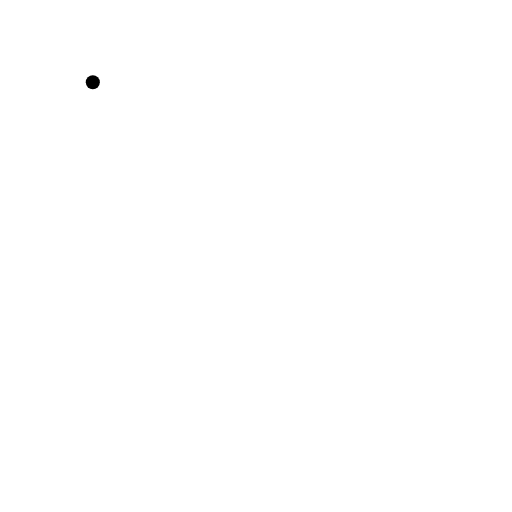
t = 0.00 s
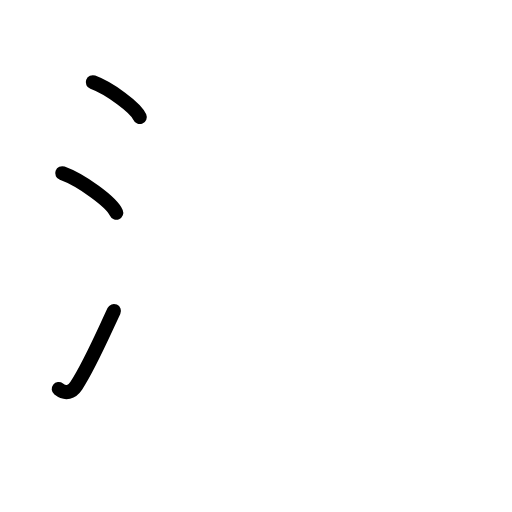
t = 2.60 s
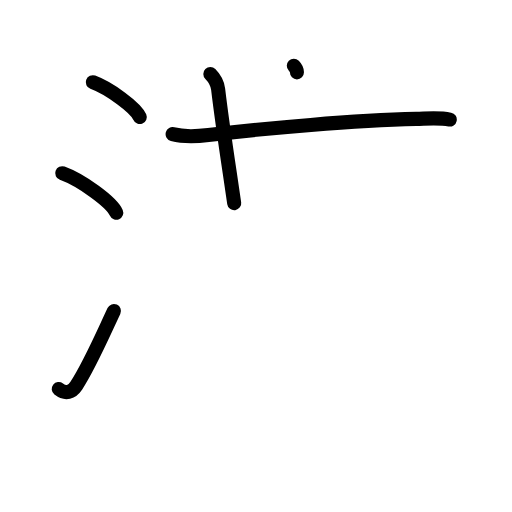
t = 5.20 s
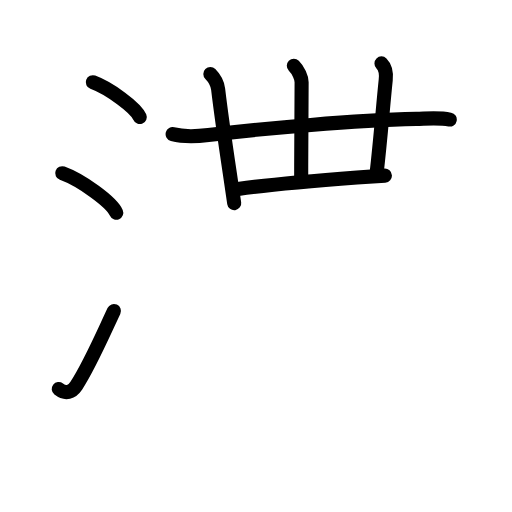
t = 7.80 s
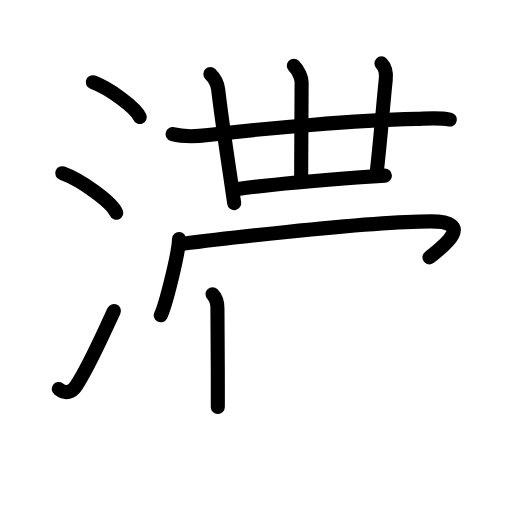
t = 10.40 s
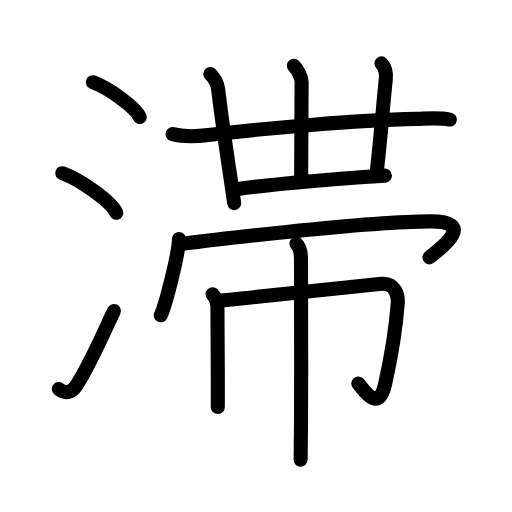
t = 13.00 s

The animated SVG that drew these frames (rendered in a browser with its animation timeline set to each time). Animation: 41 SMIL elements (animate=41); one cycle of 13.00 s.

<?xml version="1.0" encoding="UTF-8"?>
<!--
AniKanjiVG is licensed by CC-BY-SA Paul C. Sommerhoff (https://bitbucket.org/sommerhoff/anikanjivg).
AniKanjiVG uses KanjiVG which is licensed by CC-BY-SA Ulrich Apel (http://kanjivg.tagaini.net).
See also http://creativecommons.org/licenses/by-sa/3.0/
-->
<svg xmlns:kvg='http://kanjivg.tagaini.net' xmlns='http://www.w3.org/2000/svg' width='109' height='109' viewBox='0 0 109 109' style='fill:none;stroke:#000000;stroke-width:3;stroke-linecap:round;stroke-linejoin:round;' id="kvg:kanji_06ede"><g id="kvg:06ede" kvg:element="滞"><g id="kvg:06ede-g1" kvg:element="氵" kvg:variant="true" kvg:original="水" kvg:position="left" kvg:radical="general"><path id="kvg:06ede-s1" kvg:type="㇔" d="M19.76,17.5c3.53,1.31,9.11,5.38,9.99,7.42"><animate attributeName="d" begin="0.0s" dur="1.0s" from="M19.76,17.5C19.76,17.5,19.76,17.5,19.76,17.5" to="M19.76,17.5c3.53,1.31,9.11,5.38,9.99,7.42" />
</path>
<path id="kvg:06ede-s2" kvg:type="㇔" d="M13.25,36.88c4.06,1.48,10.48,6.1,11.5,8.41"><animate attributeName="d" begin="1.0s" dur="1.0s" from="M13.25,36.88C13.25,36.88,13.25,36.88,13.25,36.88" to="M13.25,36.88c4.06,1.48,10.48,6.1,11.5,8.41" />
<animate attributeName="d" begin="0s" dur="1.0s" from="M-100,-100" to="M-100,-100" />
</path>
<path id="kvg:06ede-s3" kvg:type="㇀" d="M12.5,82.81c1.5,1.16,2.81,0.71,3.75-0.72c2.75-4.18,5.5-10.54,8-15.88"><animate attributeName="d" begin="2.0s" dur="0.5s" from="M12.5,82.81C12.5,82.81,12.5,82.81,12.5,82.81" to="M12.5,82.81c1.5,1.16,2.81,0.71,3.75-0.72" />
<animate attributeName="d" begin="2.5s" dur="0.5s" from="M12.5,82.81c1.5,1.16,2.81,0.71,3.75-0.72c0,0,0,0,0,0,0" to="M12.5,82.81c1.5,1.16,2.81,0.71,3.75-0.72c2.75-4.18,5.5-10.54,8-15.88" />
<animate attributeName="d" begin="0s" dur="2.0s" from="M-100,-100" to="M-100,-100" />
</path>
</g>
<g id="kvg:06ede-g2" kvg:element="帯" kvg:position="right" kvg:phon="帶"><g id="kvg:06ede-g3" kvg:element="丗" kvg:position="top"><g id="kvg:06ede-g4" kvg:element="卅"><g id="kvg:06ede-g5" kvg:element="廾"><g id="kvg:06ede-g6" kvg:element="廿" kvg:part="1" kvg:variant="true"><g id="kvg:06ede-g7" kvg:element="十" kvg:part="1"><path id="kvg:06ede-s4" kvg:type="㇐" d="M36.75,28.56c2.62,0.69,5.27,0.47,7.62,0.19c12.38-1.49,31-3.12,44.27-3.44c2.4-0.06,4.86-0.3,7.11,0.14"><animate attributeName="d" begin="3.0s" dur="0.3333333333333333s" from="M36.75,28.56C36.75,28.56,36.75,28.56,36.75,28.56" to="M36.75,28.56c2.62,0.69,5.27,0.47,7.62,0.19" />
<animate attributeName="d" begin="3.3333333333333335s" dur="0.3333333333333333s" from="M36.75,28.56c2.62,0.69,5.27,0.47,7.62,0.19c0,0,0,0,0,0,0" to="M36.75,28.56c2.62,0.69,5.27,0.47,7.62,0.19c12.38-1.49,31-3.12,44.27-3.44" />
<animate attributeName="d" begin="3.6666666666666665s" dur="0.3333333333333333s" from="M36.75,28.56c2.62,0.69,5.27,0.47,7.62,0.19c12.38-1.49,31-3.12,44.27-3.44c0,0,0,0,0,0,0" to="M36.75,28.56c2.62,0.69,5.27,0.47,7.62,0.19c12.38-1.49,31-3.12,44.27-3.44c2.4-0.06,4.86-0.3,7.11,0.14" />
<animate attributeName="d" begin="0s" dur="3.0s" from="M-100,-100" to="M-100,-100" />
</path>
</g>
</g>
<g id="kvg:06ede-g8" kvg:element="川" kvg:part="1" kvg:variant="true" kvg:original="巛"><g id="kvg:06ede-g9" kvg:element="丿" kvg:variant="true"><g id="kvg:06ede-g10" kvg:element="廿" kvg:part="2" kvg:variant="true"><path id="kvg:06ede-s5" kvg:type="㇑" d="M44.78,15.75c0.92,0.92,1.54,2.24,1.66,3.25c0.43,3.65,1.41,10.7,2.46,17.73c0.32,2.13,0.64,4.32,0.96,6.52"><animate attributeName="d" begin="4.0s" dur="0.3333333333333333s" from="M44.78,15.75C44.78,15.75,44.78,15.75,44.78,15.75" to="M44.78,15.75c0.92,0.92,1.54,2.24,1.66,3.25" />
<animate attributeName="d" begin="4.333333333333333s" dur="0.3333333333333333s" from="M44.78,15.75c0.92,0.92,1.54,2.24,1.66,3.25c0,0,0,0,0,0,0" to="M44.78,15.75c0.92,0.92,1.54,2.24,1.66,3.25c0.43,3.65,1.41,10.7,2.46,17.73" />
<animate attributeName="d" begin="4.666666666666667s" dur="0.3333333333333333s" from="M44.78,15.75c0.92,0.92,1.54,2.24,1.66,3.25c0.43,3.65,1.41,10.7,2.46,17.73c0,0,0,0,0,0,0" to="M44.78,15.75c0.92,0.92,1.54,2.24,1.66,3.25c0.43,3.65,1.41,10.7,2.46,17.73c0.32,2.13,0.64,4.32,0.96,6.52" />
<animate attributeName="d" begin="0s" dur="4.0s" from="M-100,-100" to="M-100,-100" />
</path>
</g>
</g>
</g>
<g id="kvg:06ede-g11" kvg:element="川" kvg:part="2" kvg:variant="true" kvg:original="巛"><g id="kvg:06ede-g12" kvg:element="十" kvg:part="2"><g id="kvg:06ede-g13" kvg:element="廿" kvg:part="3" kvg:variant="true"><path id="kvg:06ede-s6" kvg:type="㇑a" d="M62.55,14c0.97,0.97,1.66,2.48,1.66,3.5c0,4.38-0.09,12.5-0.09,20.12"><animate attributeName="d" begin="5.0s" dur="0.5s" from="M62.55,14C62.55,14,62.55,14,62.55,14" to="M62.55,14c0.97,0.97,1.66,2.48,1.66,3.5" />
<animate attributeName="d" begin="5.5s" dur="0.5s" from="M62.55,14c0.97,0.97,1.66,2.48,1.66,3.5c0,0,0,0,0,0,0" to="M62.55,14c0.97,0.97,1.66,2.48,1.66,3.5c0,4.38-0.09,12.5-0.09,20.12" />
<animate attributeName="d" begin="0s" dur="5.0s" from="M-100,-100" to="M-100,-100" />
</path>
</g>
</g>
</g>
</g>
<g id="kvg:06ede-g14" kvg:element="川" kvg:part="3" kvg:variant="true" kvg:original="巛"><path id="kvg:06ede-s7" kvg:type="㇑a" d="M81.21,13.5c1.02,1.02,1.02,2.49,0.91,3.5C81.5,23,81,29.75,80.16,37"><animate attributeName="d" begin="6.0s" dur="0.5s" from="M81.21,13.5C81.21,13.5,81.21,13.5,81.21,13.5" to="M81.21,13.5c1.02,1.02,1.02,2.49,0.91,3.5" />
<animate attributeName="d" begin="6.5s" dur="0.5s" from="M81.21,13.5c1.02,1.02,1.02,2.49,0.91,3.5c0,0,0,0,0,0,0" to="M81.21,13.5c1.02,1.02,1.02,2.49,0.91,3.5C81.5,23,81,29.75,80.16,37" />
<animate attributeName="d" begin="0s" dur="6.0s" from="M-100,-100" to="M-100,-100" />
</path>
</g>
</g>
<g id="kvg:06ede-g15" kvg:element="廿" kvg:part="4" kvg:variant="true"><path id="kvg:06ede-s8" kvg:type="㇐b" d="M50.67,40.25c4.06-0.59,16.48-1.79,25.33-2.46c2.42-0.18,4.49-0.32,5.94-0.4"><animate attributeName="d" begin="7.0s" dur="0.5s" from="M50.67,40.25C50.67,40.25,50.67,40.25,50.67,40.25" to="M50.67,40.25c4.06-0.59,16.48-1.79,25.33-2.46" />
<animate attributeName="d" begin="7.5s" dur="0.5s" from="M50.67,40.25c4.06-0.59,16.48-1.79,25.33-2.46c0,0,0,0,0,0,0" to="M50.67,40.25c4.06-0.59,16.48-1.79,25.33-2.46c2.42-0.18,4.49-0.32,5.94-0.4" />
<animate attributeName="d" begin="0s" dur="7.0s" from="M-100,-100" to="M-100,-100" />
</path>
</g>
</g>
<g id="kvg:06ede-g16" kvg:position="bottom"><g id="kvg:06ede-g17" kvg:element="冖"><path id="kvg:06ede-s9" kvg:type="㇔" d="M38.12,50.88c-0.12,3.32-2.91,14.26-3.9,16.24"><animate attributeName="d" begin="8.0s" dur="1.0s" from="M38.12,50.88C38.12,50.88,38.12,50.88,38.12,50.88" to="M38.12,50.88c-0.12,3.32-2.91,14.26-3.9,16.24" />
<animate attributeName="d" begin="0s" dur="8.0s" from="M-100,-100" to="M-100,-100" />
</path>
<path id="kvg:06ede-s10" kvg:type="㇖b" d="M38.86,51.92c2.85-0.38,38.64-4.79,52.8-4.79c10.59,0,1.02,6.53-0.23,7.66"><animate attributeName="d" begin="9.0s" dur="0.5s" from="M38.86,51.92C38.86,51.92,38.86,51.92,38.86,51.92" to="M38.86,51.92c2.85-0.38,38.64-4.79,52.8-4.79" />
<animate attributeName="d" begin="9.5s" dur="0.5s" from="M38.86,51.92c2.85-0.38,38.64-4.79,52.8-4.79c0,0,0,0,0,0,0" to="M38.86,51.92c2.85-0.38,38.64-4.79,52.8-4.79c10.59,0,1.02,6.53-0.23,7.66" />
<animate attributeName="d" begin="0s" dur="9.0s" from="M-100,-100" to="M-100,-100" />
</path>
</g>
<g id="kvg:06ede-g18" kvg:element="巾"><path id="kvg:06ede-s11" kvg:type="㇑" d="M45.25,62.64c0.75,0.75,1.04,1.86,1.04,3.03c0,0.54,0.08,8.49,0.08,15.58c0,2.04,0,3.92,0,5.41"><animate attributeName="d" begin="10.0s" dur="0.3333333333333333s" from="M45.25,62.64C45.25,62.64,45.25,62.64,45.25,62.64" to="M45.25,62.64c0.75,0.75,1.04,1.86,1.04,3.03" />
<animate attributeName="d" begin="10.333333333333334s" dur="0.3333333333333333s" from="M45.25,62.64c0.75,0.75,1.04,1.86,1.04,3.03c0,0,0,0,0,0,0" to="M45.25,62.64c0.75,0.75,1.04,1.86,1.04,3.03c0,0.54,0.08,8.49,0.08,15.58" />
<animate attributeName="d" begin="10.666666666666666s" dur="0.3333333333333333s" from="M45.25,62.64c0.75,0.75,1.04,1.86,1.04,3.03c0,0.54,0.08,8.49,0.08,15.58c0,0,0,0,0,0,0" to="M45.25,62.64c0.75,0.75,1.04,1.86,1.04,3.03c0,0.54,0.08,8.49,0.08,15.58c0,2.04,0,3.92,0,5.41" />
<animate attributeName="d" begin="0s" dur="10.0s" from="M-100,-100" to="M-100,-100" />
</path>
<path id="kvg:06ede-s12" kvg:type="㇆a" d="M46.75,64.04c3.27-0.24,32.1-3.48,34.54-3.63c2.87-0.18,3.51,2.55,3.39,4.13c-0.43,5.58-1.55,12.08-2.71,17.26c-1.41,6.35-4.59,1.06-5.69-0.16"><animate attributeName="d" begin="11.0s" dur="0.25s" from="M46.75,64.04C46.75,64.04,46.75,64.04,46.75,64.04" to="M46.75,64.04c3.27-0.24,32.1-3.48,34.54-3.63" />
<animate attributeName="d" begin="11.25s" dur="0.25s" from="M46.75,64.04c3.27-0.24,32.1-3.48,34.54-3.63c0,0,0,0,0,0,0" to="M46.75,64.04c3.27-0.24,32.1-3.48,34.54-3.63c2.87-0.18,3.51,2.55,3.39,4.13" />
<animate attributeName="d" begin="11.5s" dur="0.25s" from="M46.75,64.04c3.27-0.24,32.1-3.48,34.54-3.63c2.87-0.18,3.51,2.55,3.39,4.13c0,0,0,0,0,0,0" to="M46.75,64.04c3.27-0.24,32.1-3.48,34.54-3.63c2.87-0.18,3.51,2.55,3.39,4.13c-0.43,5.58-1.55,12.08-2.71,17.26" />
<animate attributeName="d" begin="11.75s" dur="0.25s" from="M46.75,64.04c3.27-0.24,32.1-3.48,34.54-3.63c2.87-0.18,3.51,2.55,3.39,4.13c-0.43,5.58-1.55,12.08-2.71,17.26c0,0,0,0,0,0,0" to="M46.75,64.04c3.27-0.24,32.1-3.48,34.54-3.63c2.87-0.18,3.51,2.55,3.39,4.13c-0.43,5.58-1.55,12.08-2.71,17.26c-1.41,6.35-4.59,1.06-5.69-0.16" />
<animate attributeName="d" begin="0s" dur="11.0s" from="M-100,-100" to="M-100,-100" />
</path>
<path id="kvg:06ede-s13" kvg:type="㇑" d="M63.1,51.88c0.82,0.82,0.98,1.99,0.98,3.28c0,0.54,0.09,21.54,0,34.71c-0.03,4-0.06,6.99-0.08,8"><animate attributeName="d" begin="12.0s" dur="0.3333333333333333s" from="M63.1,51.88C63.1,51.88,63.1,51.88,63.1,51.88" to="M63.1,51.88c0.82,0.82,0.98,1.99,0.98,3.28" />
<animate attributeName="d" begin="12.333333333333334s" dur="0.3333333333333333s" from="M63.1,51.88c0.82,0.82,0.98,1.99,0.98,3.28c0,0,0,0,0,0,0" to="M63.1,51.88c0.82,0.82,0.98,1.99,0.98,3.28c0,0.54,0.09,21.54,0,34.71" />
<animate attributeName="d" begin="12.666666666666666s" dur="0.3333333333333333s" from="M63.1,51.88c0.82,0.82,0.98,1.99,0.98,3.28c0,0.54,0.09,21.54,0,34.71c0,0,0,0,0,0,0" to="M63.1,51.88c0.82,0.82,0.98,1.99,0.98,3.28c0,0.54,0.09,21.54,0,34.71c-0.03,4-0.06,6.99-0.08,8" />
<animate attributeName="d" begin="0s" dur="12.0s" from="M-100,-100" to="M-100,-100" />
</path>
</g>
</g>
</g>
</g>
</svg>
